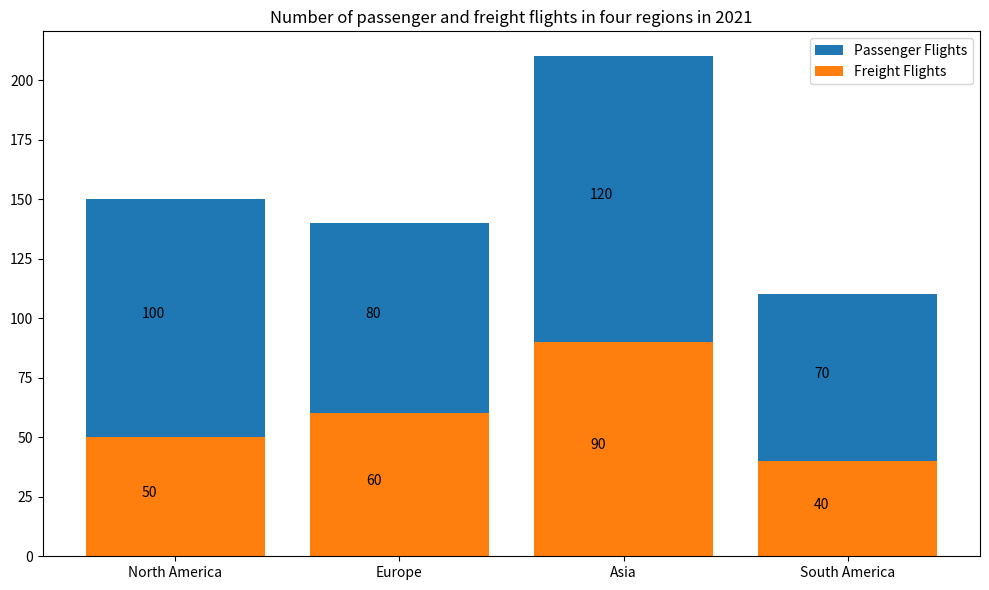

Reproduce this figure in Python. (Note: this script raises an exception after producing the figure.)


import matplotlib.pyplot as plt
import numpy as np

#Define data
region = ['North America', 'Europe', 'Asia', 'South America']
passenger_flights = [100, 80, 120, 70]
freight_flights = [50, 60, 90, 40]

#Create figure
fig, ax = plt.subplots(figsize=(10,6))

#Plot bars
ax.bar(region, passenger_flights, label="Passenger Flights", bottom=freight_flights)
ax.bar(region, freight_flights, label="Freight Flights")

#Label the value of each data point for every variables directly on the figure
for i, v in enumerate(passenger_flights):
    ax.text(i-.15, v/2+freight_flights[i], str(v), fontsize=10, color='black')
for i, v in enumerate(freight_flights):
    ax.text(i-.15, v/2, str(v), fontsize=10, color='black')

# Set title
plt.title('Number of passenger and freight flights in four regions in 2021')

#Set xticks to prevent interpolation
ax.set_xticks(np.arange(len(region)))
ax.set_xticklabels(region)

#Set legend
plt.legend(loc='upper right')

# Save figure
plt.tight_layout()
plt.savefig('Bar Chart/png/561.png')

#Clear the current image state
plt.clf()
